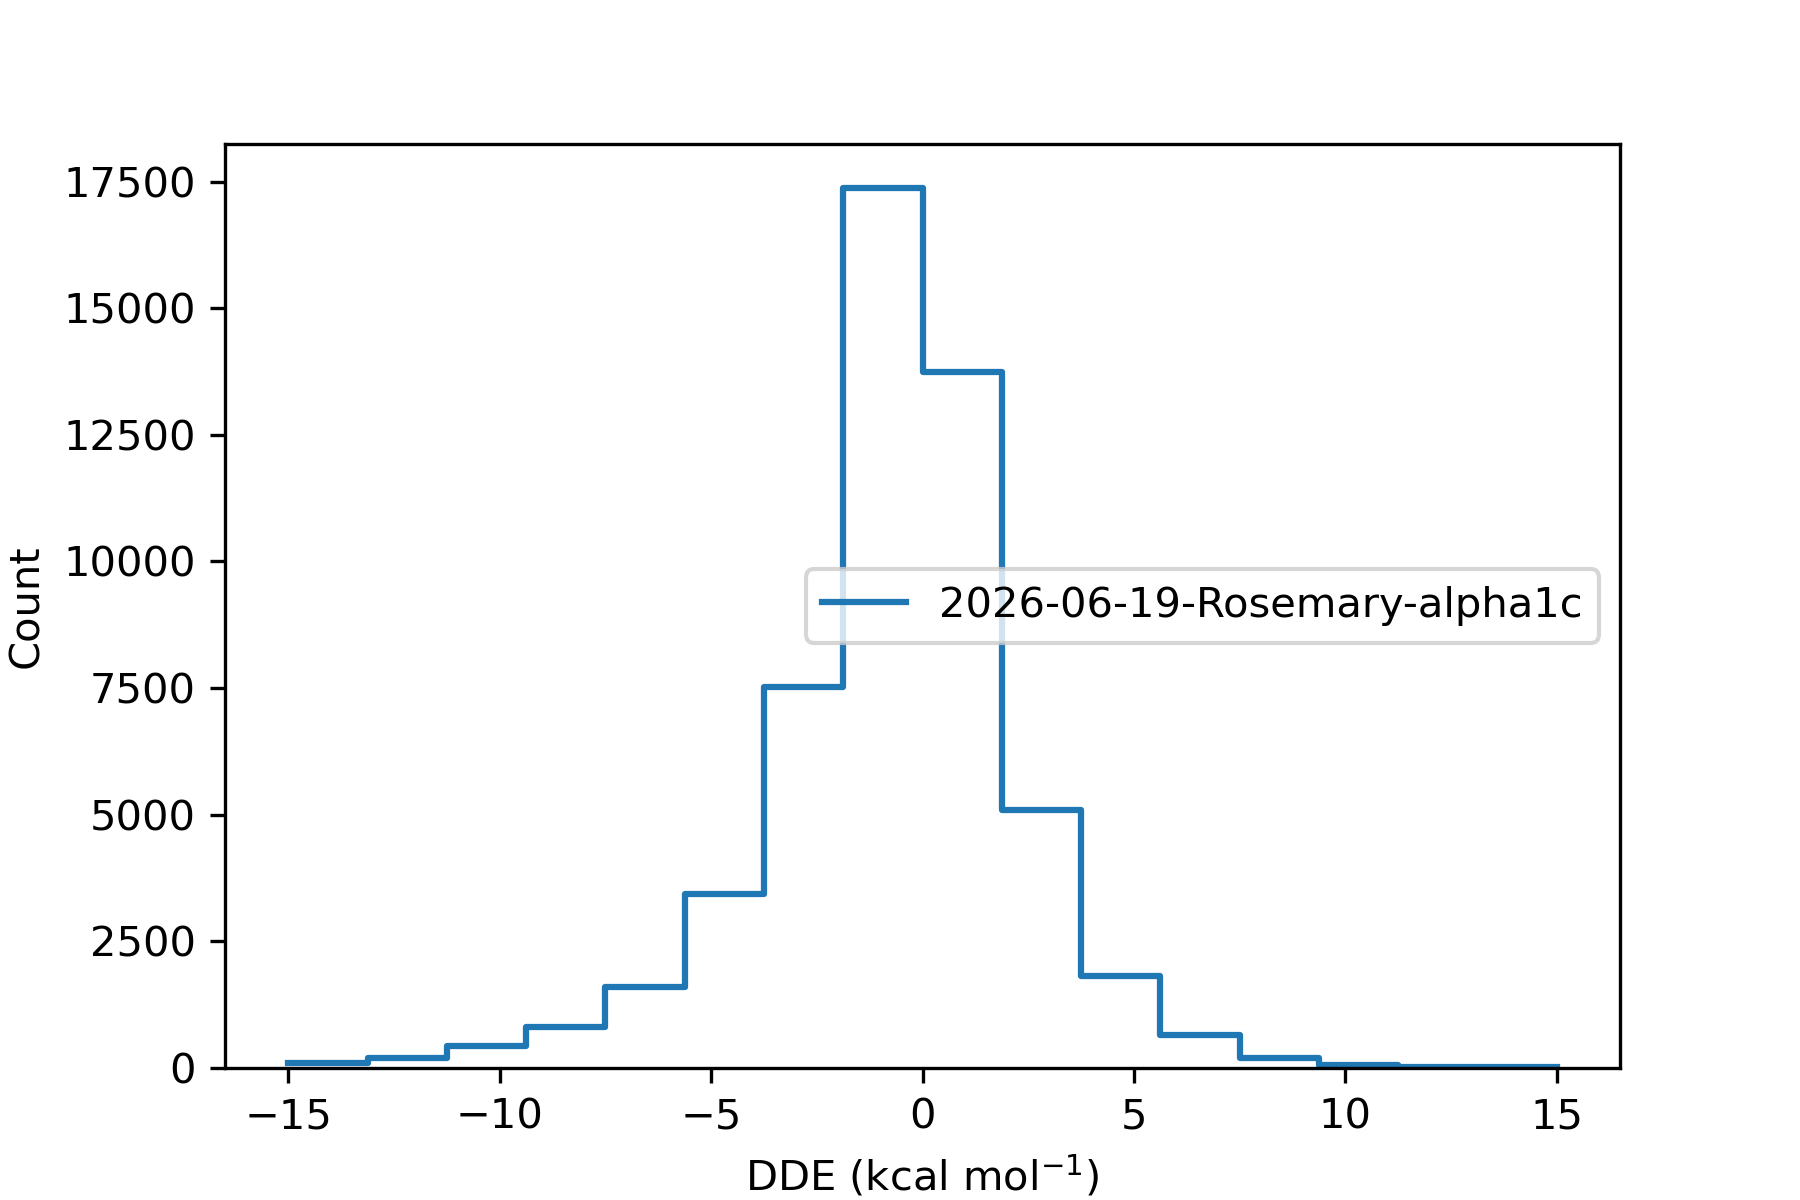

The data file committed next to this chart (first rows):
, difference
36975451, 2.877
36975452, -2.498
36975453, -0.2008
36975454, 
36975455, 1.395
36975456, -3.548
36991787, -0.7669
36991788, -0.8854
36991789, 0.3644
36991790, -0.4908
36991791, -0.7164
36991792, 
36991793, -2.966
36991794, 0.001338
36991795, 0.3697
36991796, -0.7482
36987706, 
36987707, -0.001484
36984387, 1.751
36984388, 1.751
36984389, 
36973916, 0.002585
36973917, 
36973918, -1.565
36973919, -1.558
37014846, 1.767
37014847, 
37014848, -1.505
37014850, 2.364
37014852, -0.7008
37014853, -1.173
36991461, 
36991463, 1.054
36991465, 2.22
36991466, 0.04458
36991468, 0.02544
36969580, 
36969581, 0.003852
37015999, -0.01093
37016000, 
36972482, -3.014
36972484, -3.926
36972485, 
36972486, -3.923
36972489, -1.773
37016100, 
37016102, 1.128
36968620, -0.04338
36968621, 
37013461, 
37013465, -2.633
37014214, -0.3138
37014215, -0.3113
37014216, 1.222
37014217, 
37008313, -1.144
37008314, -1.748
37008315, -1.139
37008316, 0.006759
37008317, 
... 62,332 more rows
